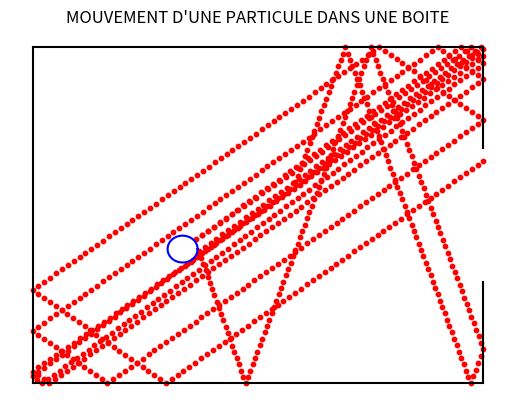

Recreate this plot in Python.
import numpy as np
import matplotlib.pyplot as plt
import matplotlib.animation as animation
from math import *



### données initiales du problème, X,Y coordonnées des points au fur et à mesure
""" vx et vy composantes de la vitesse, ouv = ouverture de la boite , larg et haut sont les dimensions de la boite , R : rayon cercle et xc,yc coordonnées du cercle"""
X = [35]
Y = [30]
vx = 1
vy = 3
R_part = 0.1
C = [[0,0,0],[30, 20, 2], [30, 30, 2], [ 30, 40, 2], [40 , 20, 2], [40, 30, 2 ],[40 ,40 ,2 ]]
larg = 60
haut = 50
ouv = 20

larg = larg + R_part
haut = haut + R_part
R = 2 #rayon du cercle
xc = 20
yc = 20

count_face_gauche = 0




### Construction boite
def ligne(X, Y, **kwargs):
    """fonction qui crée les lignes de la boite"""
    plt.plot([X[0],X[1]],[Y[0],Y[1]], **kwargs)


def creer_boite( larg, haut, ouv):
    """fonction qui crée la boite"""
    ligne([0, larg], [0, 0], color='black')
    ligne([0, 0], [0, haut], color='black')
    ligne([0, larg], [haut, haut], color='black')
    ligne([larg, larg], [0, (haut - ouv) / 2], color='black')
    ligne([larg, larg], [(haut + ouv) / 2, haut], color='black')
    plt.axis("off")
    plt.title("MOUVEMENT D'UNE PARTICULE DANS UNE BOITE")

def plot_circle_halfline(xc, yc, R):
    # Génération des points du cercle
    t = np.linspace(0, 2 * np.pi, 100)
    x = xc + R * np.cos(t)
    y = yc + R * np.sin(t)
    # Affichage du cercle
    plt.plot(x, y, 'b-')
    plt.axis("off")

###
"""
#initialisation de la boite avec ouverture
#demande type de boite
haut = float(input("quelle hauteur de boite désirez vous?"))
larg = float(input("quelle largeur de boite désirez vous?"))
ouv = float(input("quelle taille d'ouverture désirez vous 0 et "+ str(haut) + "?"))
r_part = float(input("quel est le rayon de la particule?"))

#haut_coision: hauteur du centre particule ou rentre en colision avec paroi du haut
haut_col = haut  -r_part
"""

### Routine pour trouver les intersections
def intersection_segment_droite(a1, b1, a2, b2, point1, point2, x, y, vx, vy):
    """prend en argument le coeff directeur, l'ordonner à l'origine de deux droites ainsi que les point d'extremité du segment et renvoie True s'ils s'intersect"""
    intersec = (b2 - b1) / a1 - a2
    if vx < 0 and vy > 0:
        return intersec > point1[0] and intersec < point2[0] and y < b2
    elif vx > 0 and vy > 0:
        return intersec > point1[0] and intersec < point2[0] and y < b2
    elif vx > 0 and vy < 0:
        return intersec > point1[0] and intersec < point2[0] and y > b2
    else :
        return intersec > point1[0] and intersec < point2[0] and y > b2

def intersection_segmentVerticale_droite(a, b, x, point1, point2, vx, vy):
    """prend en argument le coeff directeur, l'ordonner à l'origine de deux droites ainsi que les point d'extremité du segment et renvoie True s'ils s'intersect"""
    intersec = a * x + b
    if vx < 0 and vy > 0:
        return intersec > point1[1] and intersec < point2[1] and x == 0
    elif vx < 0 and vy < 0:
        return intersec > point1[1] and intersec < point2[1] and x == 0
    elif vx > 0 and vy > 0:
        return intersec > point1[1] and intersec < point2[1] and x == larg
    else:
        return intersec > point1[1] and intersec < point2[1] and x == larg

### Implémentation pour collision sur une droite
def trouver_intersec_composante(larg, haut, ouv, X, Y, vx, vy, FLAG):
    """fonction qui permet de trouver l'intersection entre la trajectoire des particules et les contours de la boite"""
    global count_face_gauche    #variable global 
    a = vy / vx                 #coefficient directeur
    b = Y[-1] - a * X[-1]       #ordonnée à l'origine
    #pour  la face inférieur
    if intersection_segment_droite(a, b, 0, 0, [0, 0], [larg, 0], X[-1], Y[-1], vx, vy):
        vy = -vy
        X.append(-b / a)
        Y.append(0)
    #pour la face supérieur
    elif intersection_segment_droite(a, b, 0, haut, [0, haut], [larg, haut], X[-1], Y[-1], vx, vy):
        vy = -vy
        X.append((haut - b) / a)
        Y.append(haut)
    #pour la face gauche
    elif  intersection_segmentVerticale_droite(a, b, 0, [0, 0], [0, haut], vx, vy):
        vx = -vx
        X.append(0)
        Y.append(b)
        count_face_gauche += 1
    #pour la face droite
    elif intersection_segmentVerticale_droite(a, b, larg, [larg, 0], [larg, (haut - ouv) / 2], vx, vy) or intersection_segmentVerticale_droite(a, b, larg, [larg, (haut + ouv) / 2], [larg, haut], vx, vy):
        vx = -vx
        X.append(larg)
        Y.append(a * larg + b)

    #si on est dans les coins
    elif abs(vx) == abs(vy) and (b == 0 or b == haut and b == haut - a * larg and b == -a * larg):
        vx = -vx
        vy = -vy
        if b == 0 or b == haut: #coins haut et bas gauche
            X.append(0)
            Y.append(b)
        elif b == haut - a * larg: #coin haut droit
            X.append(larg)
            Y.append(haut)
        else:   #coin bas droite
            X.append(larg)
            Y.append(0)
    #pour l'ouverture
    else :
        X.append(larg)
        Y.append(a * larg + b)
        FLAG = 1
    return vx, vy, FLAG

#pour un cercle
#X,Y coordonnées des différents points au fil des avancées

###
def creer_vecteur(X,Y,A):
    return[A[0]-X[-1],A[1]-Y[-1]]
def prod_scal(a, b):
    """prend en argument deux vecteurs et retourne le preoduit scalaire"""
    return a[0] * b[0] + a[1] * b[1]

def mult_scalaire_vec(alpha, x):
    """renvoie la multiplication d'un scalaire par un vecteur"""
    return [alpha * x[0], alpha * x[1]]

def norme(x):
    """norme le vecteur a"""
    return sqrt((x[0])**2 + (x[1])**2)

###
def detect(xc, yc, R, X, Y, vx, vy):
    """prend en argument origine du cercle, le rayon, les listes de coordonnées et les composantes de vitesse 
    et return True s'il y a intersection entre le cercle et la trajectoire"""
    alpha = vx ** 2 + vy ** 2
    b = 2 * (vx * (X[-1] - xc) + vy * (Y[-1] - yc))
    c = xc ** 2 + yc ** 2 + X[-1] ** 2 + Y[-1] ** 2 - 2 * (xc * X[-1] + yc * Y[-1]) - R ** 2
    discriminant = b ** 2 - 4 * alpha * c
    t1 = (- b + sqrt(abs(discriminant))) / (2 * alpha)
    t2 = (- b - sqrt(abs(discriminant))) / (2 * alpha)
    if (discriminant < 0):
        return False
    elif t1<=0 and t2<=0:
        return False
    else :
        return True


###
def intersection_circle_halfline(xc, yc, R, X, Y, vx, vy):
    """prend en argument origine du cercle, le rayon, les listes de coordonnées
    et les composantes de vitesse et détermine le point d'intersection avec le cercle et l'ajoute dans X et Y"""
    a = vx ** 2 + vy ** 2
    b = 2 * (vx * (X[-1] - xc) + vy * (Y[-1] - yc))
    c = xc ** 2 + yc ** 2 + X[-1] ** 2 + Y[-1] ** 2 - 2 * (xc * X[-1] + yc * Y[-1]) - R ** 2
    discriminant = b ** 2 - 4 * a * c
    t1 = (- b + sqrt(abs(discriminant))) / (2 * a)
    t2 = (- b - sqrt(abs(discriminant))) / (2 * a)
    if t1 >=0 and t2 >=0:
        x1 = X[-1] + t1 * vx
        y1 = Y[-1] + t1 * vy
        x2 = X[-1] + t2 * vx
        y2 = Y[-1] + t2 * vy
        d1 = sqrt((x1 - X[-1])** 2 + (y1 - Y[-1]) ** 2)
        d2 = sqrt((x2 - X[-1])** 2 + (y2 - Y[-1]) ** 2)
        if d1 < d2:
            X.append(x1)
            Y.append(y1)
        else:
            X.append(x2)
            Y.append(y2)
    else:
        if t1>0:
            x1 = X[-1] + t1 * vx
            y1 = Y[-1] + t1 * vy
            X.append(x1)
            Y.append(y1)
        elif t2>0:
            x2 = X[-1]+ t2 * vx
            y2 = Y[-1] + t2 * vy
            X.append(x2)
            Y.append(y2)


###
def vec_normal_cercle(xc, yc, R, X, Y, vx, vy):
    """prend en argument origine du cercle, le rayon, les listes de coordonnées 
    et les composantes de vitesse et retourne le vecteur normal à la droite tangante au cercle du point d'intersection"""
    intersection_circle_halfline(xc, yc, R, X, Y, vx, vy)
    vec_directeur = [ X[-1] - xc, Y[-1] - yc]
    return [(1 / norme(vec_directeur)) * vec_directeur[0] , (1 / norme(vec_directeur)) * vec_directeur[1]]

def symetrique(xc, yc, R, X, Y, vx, vy):
    """prend en argument l'origine du cercle, le rayon, les listes de coordonnées et les composantes de vitesse
    et retourne le symétrique du vecteur incident """
    omega = vec_normal_cercle(xc, yc, R, X, Y, vx, vy)
    moins_v = [X[-2] - X[-1],Y[-2] - Y[-1]]
    prod = prod_scal(moins_v, omega)
    res =mult_scalaire_vec(2 * prod, omega)
    return [res[0] - moins_v[0], res[1] - moins_v[1]]


def after_rebond(vec, vx, vy):
    """retourne vx_rebond et vy_rebond en fonction du coeff directeur et de l'ordonné à l'origine de la droite"""
    V=(vx**2+vy**2)**(1/2)
    if vec[0] == 0 :
        return 1,np.copysign(V, vec[1])
    else :
        a= vec[1] / vec[0]
        V = sqrt(vx**2 + vy**2)
        vx = np.copysign(V * sqrt(1 / (1 + a**2)), vec[0])
        vy = np.copysign(V * sqrt(1 / (1 + (1/ a**2))), vec[1])
        return vx,vy


def trajectoire(larg, haut, ouv, X, Y, vx, vy, C):
    """prend en arguments, les dimensions de la boîte, la liste des positions de la particule,la liste des cercles et les composantes de la vitesse les paramètres du cercle et return le nombre de choc entre la particule et les parois et deux listes qui permettent d'avoir toutes les positions de la particule pendant la simulation"""
    FLAG = 0
    count = 0
    while FLAG != 1:
            while detect(xc, yc, R, X, Y, vx, vy)!= False:     #detecte si il y intersection avec des cercles
                    vec = symetrique(xc,yc,R,X, Y, vx, vy)
                    vx,vy = after_rebond(vec, vx, vy)
                    X[-1]= X[-1] + R_part * vx
                    Y[-1]= Y[-1] +R_part * vy
            vx, vy, FLAG = trouver_intersec_composante(larg, haut, ouv, X, Y, vx, vy, FLAG)
            count += 1
    return X, Y

###

X,Y = trajectoire(larg, haut, ouv, X, Y, vx, vy, C)     #actualise les liste X,Y avec les points de collisions
def distance_points(X,Y):
    """fonction qui prends en arguments X et Y et qui retourne une liste des distances entre les points"""
    D = []
    for i in range (len(X) - 1):
        D.append(sqrt((X[i+1] - X[i]) ** 2 + (Y[i+1] - Y[i]) ** 2))
    return D

D = distance_points(X,Y)
D = np.array(D)
D = np.round(D).astype(int)     #nécessité d'avoir des entiers 


def liste_anim(X,Y):
    """fonction qui prend en arguments X,Y c'est à dire les différents points de collisions et 
    calcule des points intermédiaires pour l'animation """
    longueur = len(X)
    X_tmp, Y_tmp = np.copy(X), np.copy(Y)   #on copie les listes X,Y sinon on utilisera des noouveaux points de la liste
    for i in range(longueur - 1):
        index = longueur - i - 2
        for j in range(D[index] - 1, 0, -1):
            X_int = X_tmp[index] + j * (X_tmp[index + 1] - X_tmp[index]) / D[index]
            Y_int = Y_tmp[index] + j * (Y_tmp[index + 1] - Y_tmp[index]) / D[index]
            X.insert(index + 1, X_int)
            Y.insert(index + 1, Y_int)

liste_anim(X,Y)                     #actualise les listes X,Y

def creation_fig(larg,haut,ouv,xc,yc,R):
    creer_boite(larg,haut,ouv)      #on utilise la fonction creer_boite pour faire le cadre 
    plot_circle_halfline(xc, yc, R)  #permet de tracer les différents cercles

def frames(X):
    """fonction qui prend en argument la liste X actualisée et retourne une liste"""
    T = []
    for i in range (len(X)):
        T.append(i)
    return T 

Tmps = frames(X) #la longueur de cette liste nous donnera le nombre de frames 

fig, ax = plt.subplots()    
scat = ax.scatter(X, Y, c='r',s=100*R_part)

def animate(i):
    """"fonction qui permet de mettre en place les points sur la figure, fonctionne avec FuncAnimation """
    scat.set_offsets((X[i], Y[i]))

creation_fig(larg,haut,ouv, xc, yc, R)
    
ani = animation.FuncAnimation(fig, animate, frames=len(Tmps), interval=40, repeat=False)

plt.show()